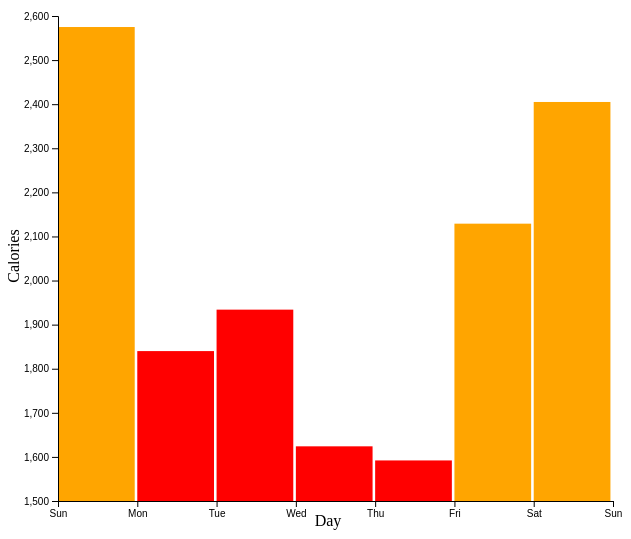
D3 v5 page, settled after 480 driven frames (8 s of simulated time); the page loaded 1 data file(s).


// ── main.js
let dataset;

let parseDate = d3.timeParse("%Y-%m-%d");

let key = d => d.date;

function rowConverter(d) {
    return {
        calories: parseFloat(d.calories),
        date: parseDate(d.date)
    };
}

function createBarChart() {
    let w = 615;
    let h = 525;
    
    let svg = d3
        .select("#barChart")
        .attr("width", w)
        .attr("height", h);
    
    let yScale = d3
        .scaleLinear()
        .domain([1500, 2600])
        .range([h - 20, 20]);
                                
    let xScale = d3
        .scaleTime()
        .domain([d3.min(dataset, d => d.date), parseDate("2018-11-11")])
        .range([40, w - 20]);
    
    let cScale = d3
        .scaleLinear()
        .domain([1500, 2600])
        .range(["red", "orange"]);
    
    let barlen = (w - 50) / dataset.length - 4;
    
    svg
        .selectAll(".bars")
        .data(dataset, key)
        .enter()
        .append("rect")
        .classed("bars", true)
        .attr("x", d => xScale(d.date))
        .attr("height", d => h - 20 - yScale(d.calories))
        .attr("width", barlen)
        .attr("y", d => yScale(d.calories))
        .attr("transform", `translate(10, -10)`)
        .style("fill", d => (d.calories < 2000) ? 'red' : 'orange');
    
    let xAxis = d3
        .axisBottom(xScale)
        .ticks(dataset.length + 1)
        .tickFormat(d3.timeFormat("%a"));

    let xAxisGroup = svg
        .append("g")
        .attr("transform", `translate(10, ${h - 30})`)
        .call(xAxis);
    
    let yAxis = d3.axisLeft(yScale);

    let yAxisGroup = svg
        .append("g")
        .attr("transform", `translate(50, -10)`)
        .call(yAxis);
    
    svg.append("text")             
      .attr("transform",
            "translate(320, 520)")
      .style("text-anchor", "middle")
      .text("Day");
    
    svg.append("text")
      .attr("transform", "rotate(-90)")
      .attr("y", -5)
      .attr("x", -250)
      .attr("dy", "1em")
      .style("text-anchor", "middle")
      .text("Calories");  
}

window.onload = function() {
  d3.csv("calorieData.csv", rowConverter).then(data => {
      data.sort((a, b) => a.date - b.date);
      dataset = data;
      createBarChart();
  })
}


### data: calorieData.csv
calories, date
2575, 2018-11-04
1840, 2018-11-05
1934, 2018-11-06
1624, 2018-11-07
1592, 2018-11-08
2129, 2018-11-09
2405, 2018-11-10